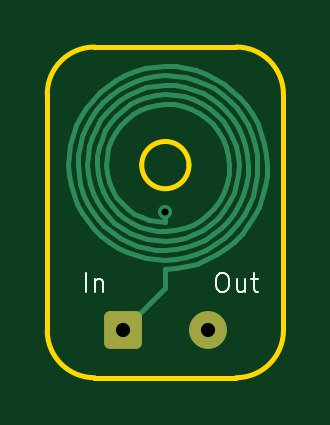
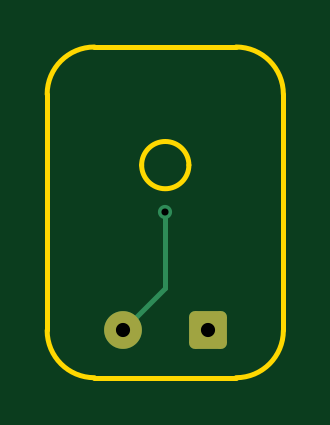
Circuit board: 11 layer files. Board 10.0 x 14.0 mm.
- bottom_copper: circ-B_Cu.gbr (1628 bytes)
- bottom_mask: circ-B_Mask.gbr (1200 bytes)
- paste: circ-B_Paste.gbr (447 bytes)
- bottom_silk: circ-B_Silkscreen.gbr (448 bytes)
- outline: circ-Edge_Cuts.gbr (1150 bytes)
- top_copper: circ-F_Cu.gbr (15200 bytes)
- top_mask: circ-F_Mask.gbr (1200 bytes)
- paste: circ-F_Paste.gbr (447 bytes)
- top_silk: circ-F_Silkscreen.gbr (2344 bytes)
- drill: circ-NPTH.drl (269 bytes)
- drill: circ-PTH.drl (421 bytes)

=== bottom_copper: circ-B_Cu.gbr (1628 bytes, source withheld) ===
=== bottom_mask: circ-B_Mask.gbr (1200 bytes, source withheld) ===
=== paste: circ-B_Paste.gbr ===
%TF.GenerationSoftware,KiCad,Pcbnew,9.0.6*%
%TF.CreationDate,2026-03-26T16:25:25+01:00*%
%TF.ProjectId,circ,63697263-2e6b-4696-9361-645f70636258,rev?*%
%TF.SameCoordinates,Original*%
%TF.FileFunction,Paste,Bot*%
%TF.FilePolarity,Positive*%
%FSLAX46Y46*%
G04 Gerber Fmt 4.6, Leading zero omitted, Abs format (unit mm)*
G04 Created by KiCad (PCBNEW 9.0.6) date 2026-03-26 16:25:25*
%MOMM*%
%LPD*%
G01*
G04 APERTURE LIST*
G04 APERTURE END LIST*
M02*

=== bottom_silk: circ-B_Silkscreen.gbr ===
%TF.GenerationSoftware,KiCad,Pcbnew,9.0.6*%
%TF.CreationDate,2026-03-26T16:25:25+01:00*%
%TF.ProjectId,circ,63697263-2e6b-4696-9361-645f70636258,rev?*%
%TF.SameCoordinates,Original*%
%TF.FileFunction,Legend,Bot*%
%TF.FilePolarity,Positive*%
%FSLAX46Y46*%
G04 Gerber Fmt 4.6, Leading zero omitted, Abs format (unit mm)*
G04 Created by KiCad (PCBNEW 9.0.6) date 2026-03-26 16:25:25*
%MOMM*%
%LPD*%
G01*
G04 APERTURE LIST*
G04 APERTURE END LIST*
M02*

=== outline: circ-Edge_Cuts.gbr ===
%TF.GenerationSoftware,KiCad,Pcbnew,9.0.6*%
%TF.CreationDate,2026-03-26T16:25:25+01:00*%
%TF.ProjectId,circ,63697263-2e6b-4696-9361-645f70636258,rev?*%
%TF.SameCoordinates,Original*%
%TF.FileFunction,Profile,NP*%
%FSLAX46Y46*%
G04 Gerber Fmt 4.6, Leading zero omitted, Abs format (unit mm)*
G04 Created by KiCad (PCBNEW 9.0.6) date 2026-03-26 16:25:25*
%MOMM*%
%LPD*%
G01*
G04 APERTURE LIST*
%TA.AperFunction,Profile*%
%ADD10C,0.200000*%
%TD*%
G04 APERTURE END LIST*
D10*
X118000000Y-100000000D02*
G75*
G02*
X120000000Y-102000000I0J-2000000D01*
G01*
X120000000Y-102000000D02*
X120000000Y-112000000D01*
X116000000Y-105000000D02*
G75*
G02*
X114000000Y-105000000I-1000000J0D01*
G01*
X114000000Y-105000000D02*
G75*
G02*
X116000000Y-105000000I1000000J0D01*
G01*
X112000000Y-100000000D02*
X118000000Y-100000000D01*
X110000000Y-102000000D02*
G75*
G02*
X112000000Y-100000000I2000000J0D01*
G01*
X110000000Y-112000000D02*
X110000000Y-102000000D01*
X112000000Y-114000000D02*
G75*
G02*
X110000000Y-112000000I0J2000000D01*
G01*
X120000000Y-112000000D02*
G75*
G02*
X118000000Y-114000000I-2000000J0D01*
G01*
X118000000Y-114000000D02*
X112000000Y-114000000D01*
M02*

=== top_copper: circ-F_Cu.gbr (15200 bytes, source omitted) ===
=== top_mask: circ-F_Mask.gbr (1200 bytes, source withheld) ===
=== paste: circ-F_Paste.gbr ===
%TF.GenerationSoftware,KiCad,Pcbnew,9.0.6*%
%TF.CreationDate,2026-03-26T16:25:25+01:00*%
%TF.ProjectId,circ,63697263-2e6b-4696-9361-645f70636258,rev?*%
%TF.SameCoordinates,Original*%
%TF.FileFunction,Paste,Top*%
%TF.FilePolarity,Positive*%
%FSLAX46Y46*%
G04 Gerber Fmt 4.6, Leading zero omitted, Abs format (unit mm)*
G04 Created by KiCad (PCBNEW 9.0.6) date 2026-03-26 16:25:25*
%MOMM*%
%LPD*%
G01*
G04 APERTURE LIST*
G04 APERTURE END LIST*
M02*

=== top_silk: circ-F_Silkscreen.gbr ===
%TF.GenerationSoftware,KiCad,Pcbnew,9.0.6*%
%TF.CreationDate,2026-03-26T16:25:25+01:00*%
%TF.ProjectId,circ,63697263-2e6b-4696-9361-645f70636258,rev?*%
%TF.SameCoordinates,Original*%
%TF.FileFunction,Legend,Top*%
%TF.FilePolarity,Positive*%
%FSLAX46Y46*%
G04 Gerber Fmt 4.6, Leading zero omitted, Abs format (unit mm)*
G04 Created by KiCad (PCBNEW 9.0.6) date 2026-03-26 16:25:25*
%MOMM*%
%LPD*%
G01*
G04 APERTURE LIST*
%ADD10C,0.100000*%
G04 APERTURE END LIST*
D10*
X117333333Y-109564895D02*
X117485714Y-109564895D01*
X117485714Y-109564895D02*
X117561904Y-109602990D01*
X117561904Y-109602990D02*
X117638095Y-109679180D01*
X117638095Y-109679180D02*
X117676190Y-109831561D01*
X117676190Y-109831561D02*
X117676190Y-110098228D01*
X117676190Y-110098228D02*
X117638095Y-110250609D01*
X117638095Y-110250609D02*
X117561904Y-110326800D01*
X117561904Y-110326800D02*
X117485714Y-110364895D01*
X117485714Y-110364895D02*
X117333333Y-110364895D01*
X117333333Y-110364895D02*
X117257142Y-110326800D01*
X117257142Y-110326800D02*
X117180952Y-110250609D01*
X117180952Y-110250609D02*
X117142856Y-110098228D01*
X117142856Y-110098228D02*
X117142856Y-109831561D01*
X117142856Y-109831561D02*
X117180952Y-109679180D01*
X117180952Y-109679180D02*
X117257142Y-109602990D01*
X117257142Y-109602990D02*
X117333333Y-109564895D01*
X118361904Y-109831561D02*
X118361904Y-110364895D01*
X118019047Y-109831561D02*
X118019047Y-110250609D01*
X118019047Y-110250609D02*
X118057142Y-110326800D01*
X118057142Y-110326800D02*
X118133332Y-110364895D01*
X118133332Y-110364895D02*
X118247618Y-110364895D01*
X118247618Y-110364895D02*
X118323809Y-110326800D01*
X118323809Y-110326800D02*
X118361904Y-110288704D01*
X118628571Y-109831561D02*
X118933333Y-109831561D01*
X118742857Y-109564895D02*
X118742857Y-110250609D01*
X118742857Y-110250609D02*
X118780952Y-110326800D01*
X118780952Y-110326800D02*
X118857142Y-110364895D01*
X118857142Y-110364895D02*
X118933333Y-110364895D01*
X111638095Y-110364895D02*
X111638095Y-109564895D01*
X112019047Y-109831561D02*
X112019047Y-110364895D01*
X112019047Y-109907752D02*
X112057142Y-109869657D01*
X112057142Y-109869657D02*
X112133332Y-109831561D01*
X112133332Y-109831561D02*
X112247618Y-109831561D01*
X112247618Y-109831561D02*
X112323809Y-109869657D01*
X112323809Y-109869657D02*
X112361904Y-109945847D01*
X112361904Y-109945847D02*
X112361904Y-110364895D01*
M02*

=== drill: circ-NPTH.drl ===
M48
; DRILL file {KiCad 9.0.6} date 2026-03-26T16:25:27+0100
; FORMAT={-:-/ absolute / metric / decimal}
; #@! TF.CreationDate,2026-03-26T16:25:27+01:00
; #@! TF.GenerationSoftware,Kicad,Pcbnew,9.0.6
; #@! TF.FileFunction,NonPlated,1,2,NPTH
FMAT,2
METRIC
%
G90
G05
M30

=== drill: circ-PTH.drl ===
M48
; DRILL file {KiCad 9.0.6} date 2026-03-26T16:25:27+0100
; FORMAT={-:-/ absolute / metric / decimal}
; #@! TF.CreationDate,2026-03-26T16:25:27+01:00
; #@! TF.GenerationSoftware,Kicad,Pcbnew,9.0.6
; #@! TF.FileFunction,Plated,1,2,PTH
FMAT,2
METRIC
; #@! TA.AperFunction,Plated,PTH,ViaDrill
T1C0.300
; #@! TA.AperFunction,Plated,PTH,ComponentDrill
T2C0.600
%
G90
G05
T1
X115.0Y-107.0
T2
X113.2Y-112.0
X116.8Y-112.0
M30
